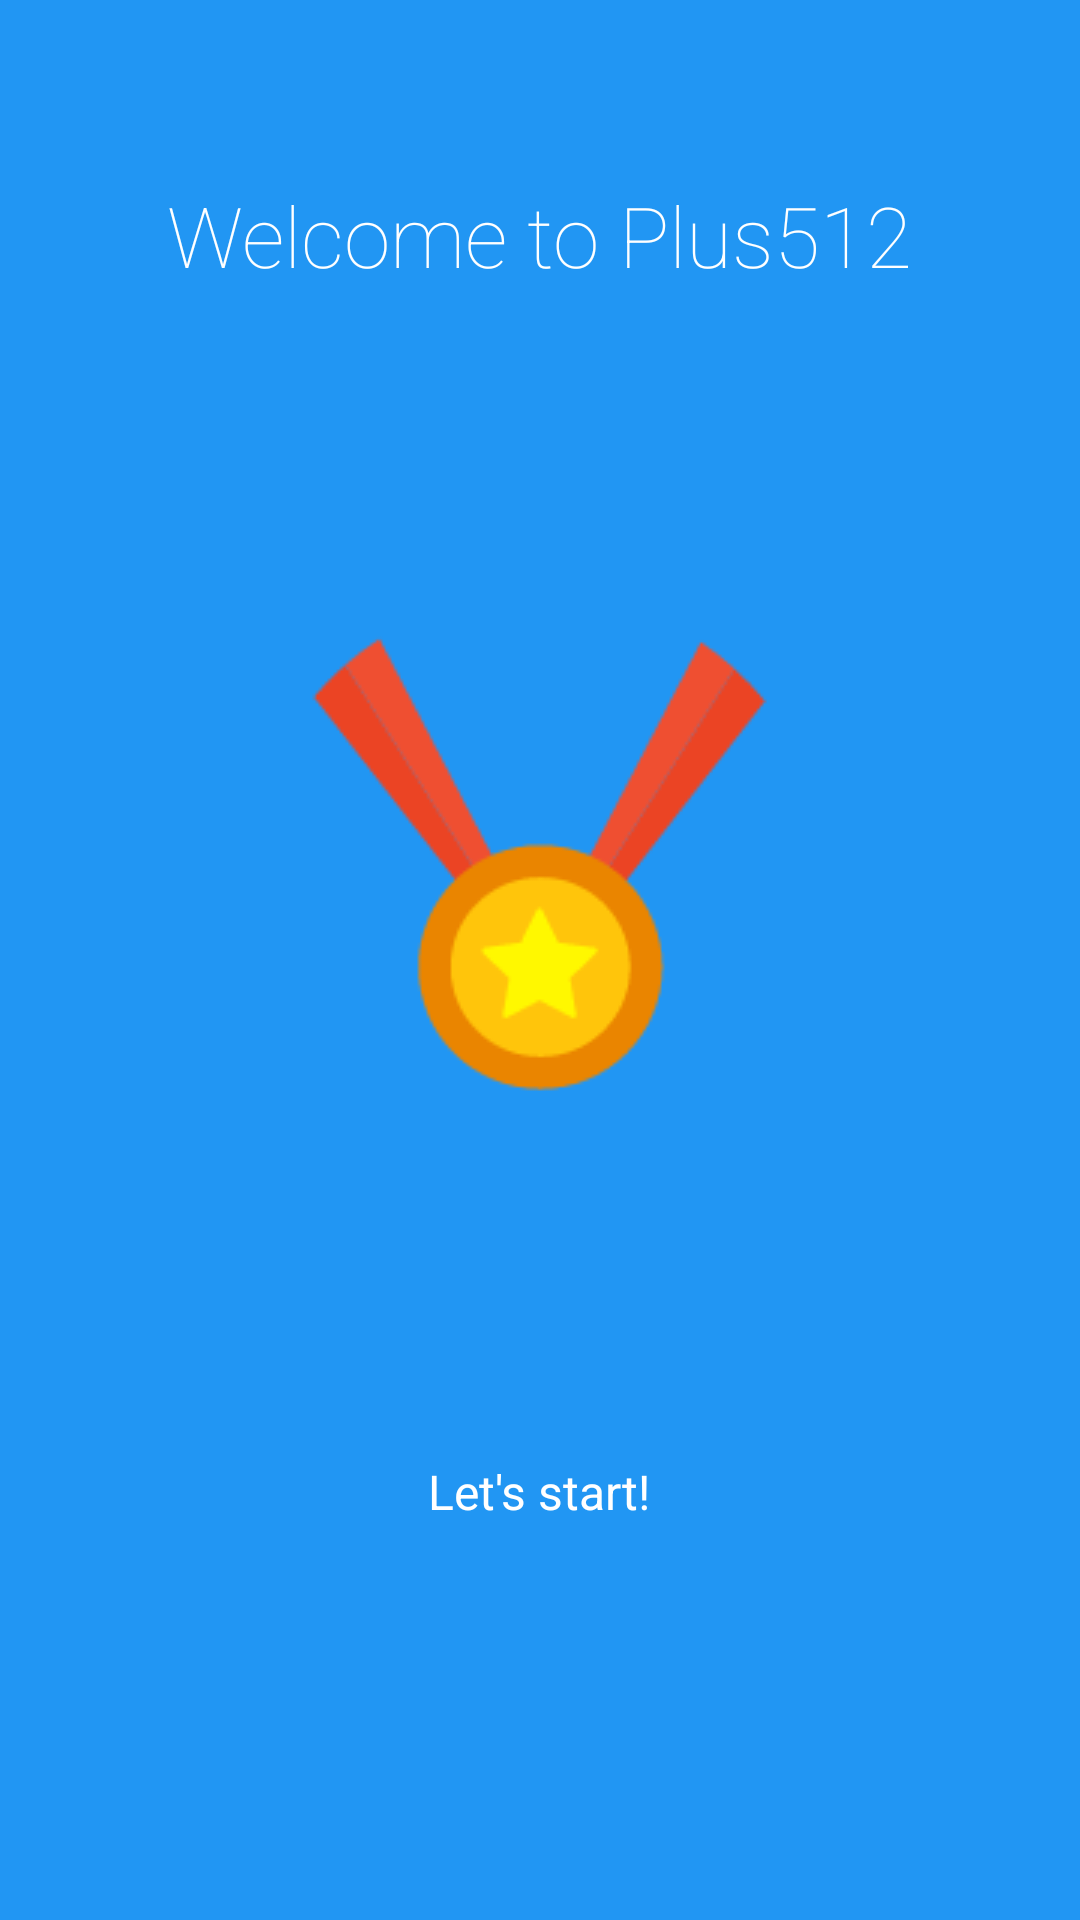

This screen was rendered from an Android layout file. Write that file and the resources it references.
<!-- AndroidManifest.xml: application theme AppTheme -->
<!-- res/layout/intro_5.xml -->
<?xml version="1.0" encoding="utf-8"?>
<LinearLayout xmlns:android="http://schemas.android.com/apk/res/android"
    android:orientation="vertical" android:layout_width="match_parent"
    android:layout_height="match_parent"
    android:background="#2196F3"
    android:layout_weight="10"
    android:id="@+id/main">

    <TextView
        android:layout_width="wrap_content"
        android:layout_height="0dp"
        android:layout_gravity="center"
        android:gravity="center"
        android:paddingLeft="32dp"
        android:layout_weight="3"
        android:fontFamily="sans-serif-thin"
        android:textColor="#ffffff"
        android:paddingRight="32dp"
        android:textSize="28sp"
        android:text="@string/welcome_intro"/>

    <LinearLayout
        android:layout_width="fill_parent"
        android:layout_height="0dp"
        android:orientation="vertical"
        android:gravity="center"
        android:layout_weight="5">

        <ImageView
            android:layout_width="wrap_content"
            android:layout_height="wrap_content"
            android:layout_gravity="center"
            android:paddingLeft="16dp"
            android:paddingRight="16dp"
            android:src="@drawable/intro_5"/>
    </LinearLayout>
    <TextView
        android:layout_width="wrap_content"
        android:layout_height="0dp"
        android:layout_weight="3"
        android:layout_gravity="center"
        android:gravity="center"
        android:textColor="#ffffff"
        android:paddingLeft="64dp"
        android:paddingRight="64dp"
        android:textSize="16sp"
        android:text="@string/help_intro_5"/>
    <TextView
        android:layout_width="fill_parent"
        android:layout_height="64dp" />
</LinearLayout>
<!-- resources referenced by this layout -->
<resources>
  <!-- drawable intro_5: png bitmap (drawable, 3270 bytes) -->
  <string name="help_intro_5">Let\'s start!</string>
  <string name="welcome_intro">Welcome to Plus512</string>
  <style name="AppTheme" parent="Theme.AppCompat.Light.DarkActionBar">
          
          <item name="colorPrimary">@color/colorPrimary</item>
          <item name="colorPrimaryDark">@color/colorPrimaryDark</item>
          <item name="colorAccent">@color/colorAccent</item>
      </style>
  <color name="colorPrimary">#3F51B5</color>
  <color name="colorPrimaryDark">#303F9F</color>
  <color name="colorAccent">#FF4081</color>
</resources>
